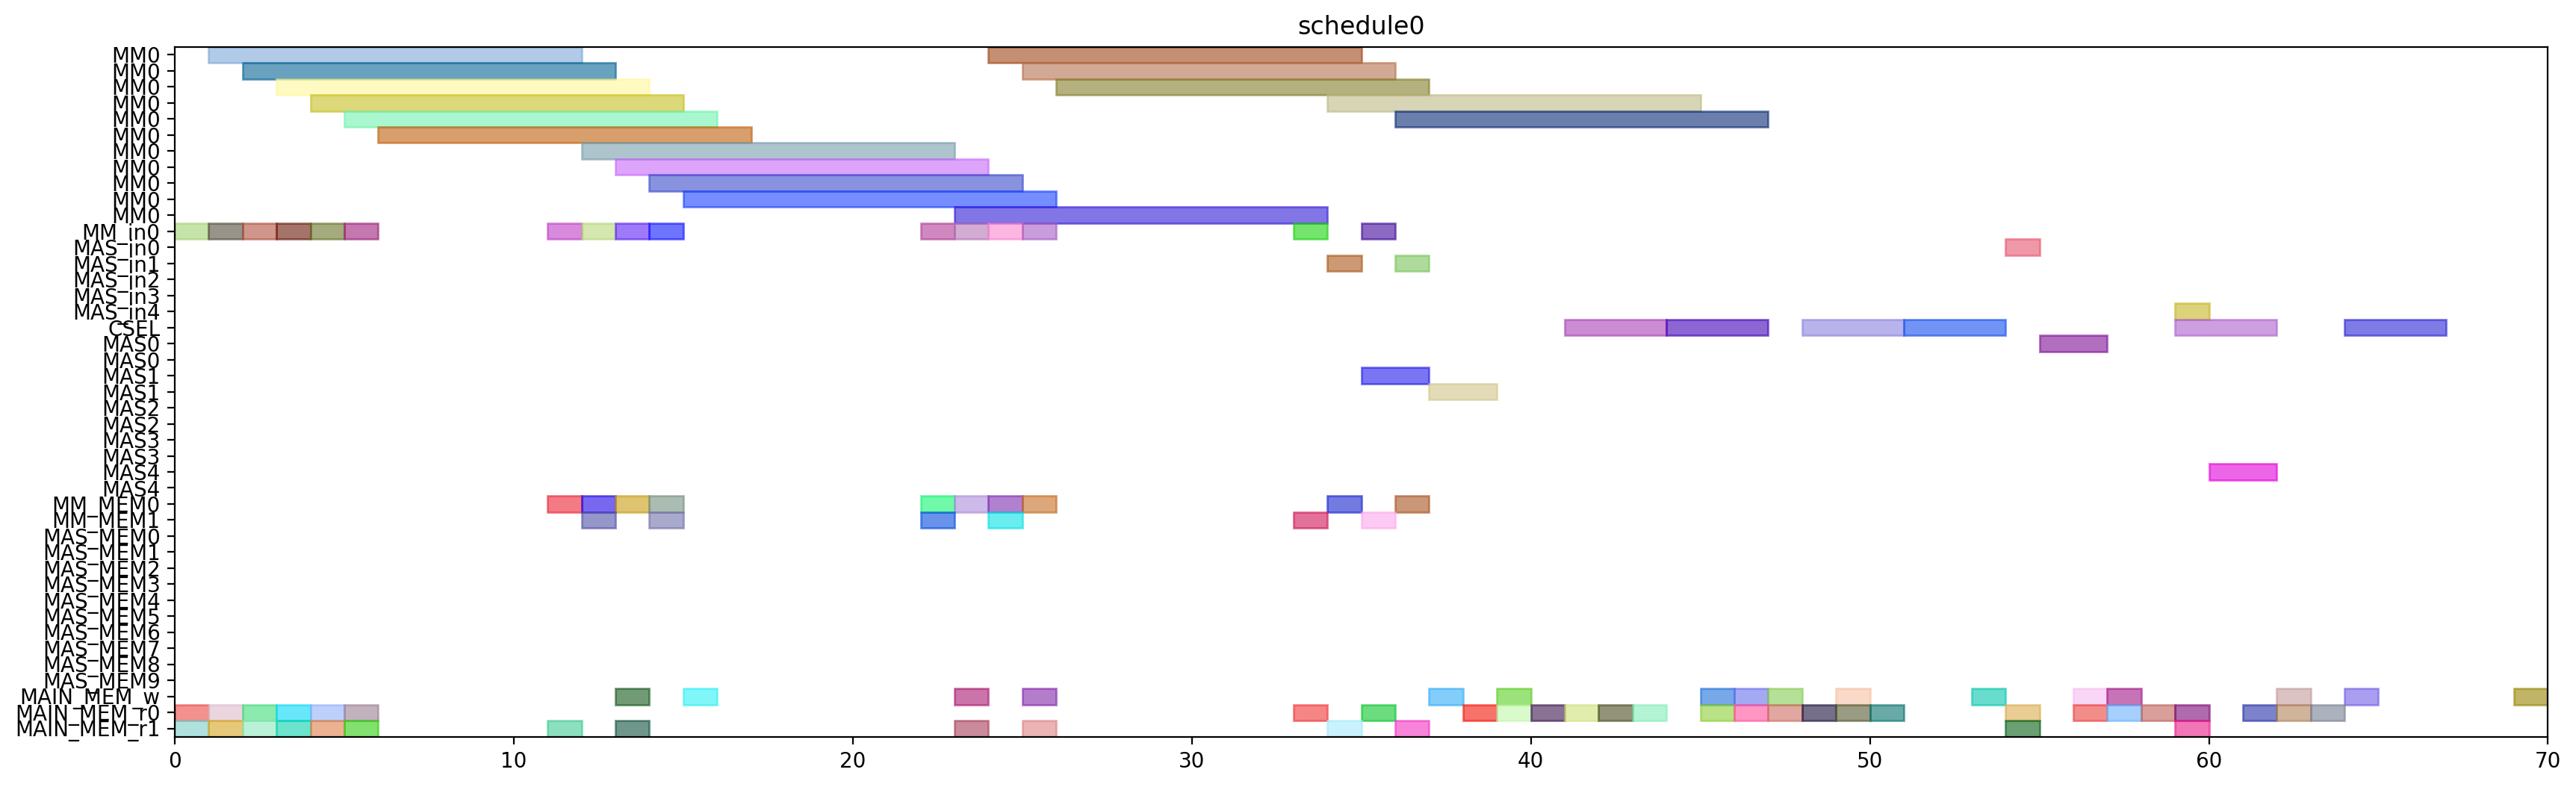

Write the Python code that produced this figure.
from pyschedule import Scenario, solvers, plotters, alt


def solve():
	horizon = 120
	S = Scenario("schedule0", horizon=horizon)

	# resource
	MM = S.Resources('MM', num=1, size=11)
	MM_in = S.Resources('MM_in', num=1)
	MAS_in = S.Resources('MAS_in', num=5)
	CSEL = S.Resource('CSEL')
	MAS = S.Resources('MAS', num=5, size=2, periods=range(1, horizon))
	MM_MEM = S.Resources('MM_MEM', num=2)
	MAS_MEM = S.Resources('MAS_MEM', num=10)
	MAIN_MEM_w = S.Resource('MAIN_MEM_w', size=1)
	MAIN_MEM_r = S.Resources('MAIN_MEM_r', num=2)

	# result of previous scheduling

	# new tasks
	alpha0 = S.Task('alpha0', length=11, delay_cost=1)
	alpha0 += alt(MM)
	alpha0_in = S.Task('alpha0_in', length=1, delay_cost=1)
	alpha0_in += alt(MM_in)
	S += alpha0_in*MM_in[0]<=alpha0*MM[0]
	alpha0_mem0 = S.Task('alpha0_mem0', length=1, delay_cost=1)
	alpha0_mem0 += MAIN_MEM_r[0]
	S += alpha0_mem0 <= alpha0

	alpha0_mem1 = S.Task('alpha0_mem1', length=1, delay_cost=1)
	alpha0_mem1 += MAIN_MEM_r[1]
	S += alpha0_mem1 <= alpha0

	alpha1 = S.Task('alpha1', length=11, delay_cost=1)
	alpha1 += alt(MM)
	alpha1_in = S.Task('alpha1_in', length=1, delay_cost=1)
	alpha1_in += alt(MM_in)
	S += alpha1_in*MM_in[0]<=alpha1*MM[0]
	alpha1_mem0 = S.Task('alpha1_mem0', length=1, delay_cost=1)
	alpha1_mem0 += MAIN_MEM_r[0]
	S += alpha1_mem0 <= alpha1

	alpha1_mem1 = S.Task('alpha1_mem1', length=1, delay_cost=1)
	alpha1_mem1 += MAIN_MEM_r[1]
	S += alpha1_mem1 <= alpha1

	xit2N0 = S.Task('xit2N0', length=11, delay_cost=1)
	xit2N0 += alt(MM)
	xit2N0_in = S.Task('xit2N0_in', length=1, delay_cost=1)
	xit2N0_in += alt(MM_in)
	S += xit2N0_in*MM_in[0]<=xit2N0*MM[0]
	S += 0<xit2N0

	xit2N0_w = S.Task('xit2N0_w', length=1, delay_cost=1)
	xit2N0_w += alt(MAIN_MEM_w)
	S += xit2N0 <= xit2N0_w

	xit2N0_mem0 = S.Task('xit2N0_mem0', length=1, delay_cost=1)
	xit2N0_mem0 += MAIN_MEM_r[0]
	S += xit2N0_mem0 <= xit2N0

	xit2N0_mem1 = S.Task('xit2N0_mem1', length=1, delay_cost=1)
	xit2N0_mem1 += MAIN_MEM_r[1]
	S += xit2N0_mem1 <= xit2N0

	xit2N1 = S.Task('xit2N1', length=11, delay_cost=1)
	xit2N1 += alt(MM)
	xit2N1_in = S.Task('xit2N1_in', length=1, delay_cost=1)
	xit2N1_in += alt(MM_in)
	S += xit2N1_in*MM_in[0]<=xit2N1*MM[0]
	S += 0<xit2N1

	xit2N1_w = S.Task('xit2N1_w', length=1, delay_cost=1)
	xit2N1_w += alt(MAIN_MEM_w)
	S += xit2N1 <= xit2N1_w

	xit2N1_mem0 = S.Task('xit2N1_mem0', length=1, delay_cost=1)
	xit2N1_mem0 += MAIN_MEM_r[0]
	S += xit2N1_mem0 <= xit2N1

	xit2N1_mem1 = S.Task('xit2N1_mem1', length=1, delay_cost=1)
	xit2N1_mem1 += MAIN_MEM_r[1]
	S += xit2N1_mem1 <= xit2N1

	t30 = S.Task('t30', length=11, delay_cost=1)
	t30 += alt(MM)
	t30_in = S.Task('t30_in', length=1, delay_cost=1)
	t30_in += alt(MM_in)
	S += t30_in*MM_in[0]<=t30*MM[0]
	t30_mem0 = S.Task('t30_mem0', length=1, delay_cost=1)
	t30_mem0 += MAIN_MEM_r[0]
	S += t30_mem0 <= t30

	t30_mem1 = S.Task('t30_mem1', length=1, delay_cost=1)
	t30_mem1 += MAIN_MEM_r[1]
	S += t30_mem1 <= t30

	t31 = S.Task('t31', length=11, delay_cost=1)
	t31 += alt(MM)
	t31_in = S.Task('t31_in', length=1, delay_cost=1)
	t31_in += alt(MM_in)
	S += t31_in*MM_in[0]<=t31*MM[0]
	t31_mem0 = S.Task('t31_mem0', length=1, delay_cost=1)
	t31_mem0 += MAIN_MEM_r[0]
	S += t31_mem0 <= t31

	t31_mem1 = S.Task('t31_mem1', length=1, delay_cost=1)
	t31_mem1 += MAIN_MEM_r[1]
	S += t31_mem1 <= t31

	alphaD0 = S.Task('alphaD0', length=11, delay_cost=1)
	alphaD0 += alt(MM)
	alphaD0_in = S.Task('alphaD0_in', length=1, delay_cost=1)
	alphaD0_in += alt(MM_in)
	S += alphaD0_in*MM_in[0]<=alphaD0*MM[0]
	S += 0<alphaD0

	alphaD0_w = S.Task('alphaD0_w', length=1, delay_cost=1)
	alphaD0_w += alt(MAIN_MEM_w)
	S += alphaD0 <= alphaD0_w

	alphaD0_mem0 = S.Task('alphaD0_mem0', length=1, delay_cost=1)
	alphaD0_mem0 += alt(MM_MEM)
	S += (alpha0*MM[0])-1 < alphaD0_mem0*MM_MEM[0]
	S += alphaD0_mem0 <= alphaD0

	alphaD0_mem1 = S.Task('alphaD0_mem1', length=1, delay_cost=1)
	alphaD0_mem1 += MAIN_MEM_r[1]
	S += alphaD0_mem1 <= alphaD0

	alphaD1 = S.Task('alphaD1', length=11, delay_cost=1)
	alphaD1 += alt(MM)
	alphaD1_in = S.Task('alphaD1_in', length=1, delay_cost=1)
	alphaD1_in += alt(MM_in)
	S += alphaD1_in*MM_in[0]<=alphaD1*MM[0]
	S += 0<alphaD1

	alphaD1_w = S.Task('alphaD1_w', length=1, delay_cost=1)
	alphaD1_w += alt(MAIN_MEM_w)
	S += alphaD1 <= alphaD1_w

	alphaD1_mem0 = S.Task('alphaD1_mem0', length=1, delay_cost=1)
	alphaD1_mem0 += alt(MM_MEM)
	S += (alpha1*MM[0])-1 < alphaD1_mem0*MM_MEM[0]
	S += alphaD1_mem0 <= alphaD1

	alphaD1_mem1 = S.Task('alphaD1_mem1', length=1, delay_cost=1)
	alphaD1_mem1 += MAIN_MEM_r[1]
	S += alphaD1_mem1 <= alphaD1

	alpha20 = S.Task('alpha20', length=11, delay_cost=1)
	alpha20 += alt(MM)
	alpha20_in = S.Task('alpha20_in', length=1, delay_cost=1)
	alpha20_in += alt(MM_in)
	S += alpha20_in*MM_in[0]<=alpha20*MM[0]
	alpha20_mem0 = S.Task('alpha20_mem0', length=1, delay_cost=1)
	alpha20_mem0 += alt(MM_MEM)
	S += (alpha0*MM[0])-1 < alpha20_mem0*MM_MEM[0]
	S += alpha20_mem0 <= alpha20

	alpha20_mem1 = S.Task('alpha20_mem1', length=1, delay_cost=1)
	alpha20_mem1 += alt(MM_MEM)
	S += (alpha0*MM[0])-1 < alpha20_mem1*MM_MEM[1]
	S += alpha20_mem1 <= alpha20

	alpha21 = S.Task('alpha21', length=11, delay_cost=1)
	alpha21 += alt(MM)
	alpha21_in = S.Task('alpha21_in', length=1, delay_cost=1)
	alpha21_in += alt(MM_in)
	S += alpha21_in*MM_in[0]<=alpha21*MM[0]
	alpha21_mem0 = S.Task('alpha21_mem0', length=1, delay_cost=1)
	alpha21_mem0 += alt(MM_MEM)
	S += (alpha1*MM[0])-1 < alpha21_mem0*MM_MEM[0]
	S += alpha21_mem0 <= alpha21

	alpha21_mem1 = S.Task('alpha21_mem1', length=1, delay_cost=1)
	alpha21_mem1 += alt(MM_MEM)
	S += (alpha1*MM[0])-1 < alpha21_mem1*MM_MEM[1]
	S += alpha21_mem1 <= alpha21

	alpha2V0 = S.Task('alpha2V0', length=11, delay_cost=1)
	alpha2V0 += alt(MM)
	alpha2V0_in = S.Task('alpha2V0_in', length=1, delay_cost=1)
	alpha2V0_in += alt(MM_in)
	S += alpha2V0_in*MM_in[0]<=alpha2V0*MM[0]
	alpha2V0_mem0 = S.Task('alpha2V0_mem0', length=1, delay_cost=1)
	alpha2V0_mem0 += alt(MM_MEM)
	S += (alpha20*MM[0])-1 < alpha2V0_mem0*MM_MEM[0]
	S += alpha2V0_mem0 <= alpha2V0

	alpha2V0_mem1 = S.Task('alpha2V0_mem1', length=1, delay_cost=1)
	alpha2V0_mem1 += MAIN_MEM_r[1]
	S += alpha2V0_mem1 <= alpha2V0

	alpha2V1 = S.Task('alpha2V1', length=11, delay_cost=1)
	alpha2V1 += alt(MM)
	alpha2V1_in = S.Task('alpha2V1_in', length=1, delay_cost=1)
	alpha2V1_in += alt(MM_in)
	S += alpha2V1_in*MM_in[0]<=alpha2V1*MM[0]
	alpha2V1_mem0 = S.Task('alpha2V1_mem0', length=1, delay_cost=1)
	alpha2V1_mem0 += alt(MM_MEM)
	S += (alpha21*MM[0])-1 < alpha2V1_mem0*MM_MEM[0]
	S += alpha2V1_mem0 <= alpha2V1

	alpha2V1_mem1 = S.Task('alpha2V1_mem1', length=1, delay_cost=1)
	alpha2V1_mem1 += MAIN_MEM_r[1]
	S += alpha2V1_mem1 <= alpha2V1

	t3alphaD0 = S.Task('t3alphaD0', length=11, delay_cost=1)
	t3alphaD0 += alt(MM)
	t3alphaD0_in = S.Task('t3alphaD0_in', length=1, delay_cost=1)
	t3alphaD0_in += alt(MM_in)
	S += t3alphaD0_in*MM_in[0]<=t3alphaD0*MM[0]
	t3alphaD0_mem0 = S.Task('t3alphaD0_mem0', length=1, delay_cost=1)
	t3alphaD0_mem0 += alt(MM_MEM)
	S += (t30*MM[0])-1 < t3alphaD0_mem0*MM_MEM[0]
	S += t3alphaD0_mem0 <= t3alphaD0

	t3alphaD0_mem1 = S.Task('t3alphaD0_mem1', length=1, delay_cost=1)
	t3alphaD0_mem1 += alt(MM_MEM)
	S += (alphaD0*MM[0])-1 < t3alphaD0_mem1*MM_MEM[1]
	S += t3alphaD0_mem1 <= t3alphaD0

	t3alphaD1 = S.Task('t3alphaD1', length=11, delay_cost=1)
	t3alphaD1 += alt(MM)
	t3alphaD1_in = S.Task('t3alphaD1_in', length=1, delay_cost=1)
	t3alphaD1_in += alt(MM_in)
	S += t3alphaD1_in*MM_in[0]<=t3alphaD1*MM[0]
	t3alphaD1_mem0 = S.Task('t3alphaD1_mem0', length=1, delay_cost=1)
	t3alphaD1_mem0 += alt(MM_MEM)
	S += (t31*MM[0])-1 < t3alphaD1_mem0*MM_MEM[0]
	S += t3alphaD1_mem0 <= t3alphaD1

	t3alphaD1_mem1 = S.Task('t3alphaD1_mem1', length=1, delay_cost=1)
	t3alphaD1_mem1 += alt(MM_MEM)
	S += (alphaD1*MM[0])-1 < t3alphaD1_mem1*MM_MEM[1]
	S += t3alphaD1_mem1 <= t3alphaD1

	y20 = S.Task('y20', length=11, delay_cost=1)
	y20 += alt(MM)
	y20_in = S.Task('y20_in', length=1, delay_cost=1)
	y20_in += alt(MM_in)
	S += y20_in*MM_in[0]<=y20*MM[0]
	S += 0<y20

	y20_w = S.Task('y20_w', length=1, delay_cost=1)
	y20_w += alt(MAIN_MEM_w)
	S += y20 <= y20_w

	y20_mem0 = S.Task('y20_mem0', length=1, delay_cost=1)
	y20_mem0 += MAIN_MEM_r[0]
	S += y20_mem0 <= y20

	y20_mem1 = S.Task('y20_mem1', length=1, delay_cost=1)
	y20_mem1 += alt(MM_MEM)
	S += (t3alphaD0*MM[0])-1 < y20_mem1*MM_MEM[1]
	S += y20_mem1 <= y20

	y21 = S.Task('y21', length=11, delay_cost=1)
	y21 += alt(MM)
	y21_in = S.Task('y21_in', length=1, delay_cost=1)
	y21_in += alt(MM_in)
	S += y21_in*MM_in[0]<=y21*MM[0]
	S += 0<y21

	y21_w = S.Task('y21_w', length=1, delay_cost=1)
	y21_w += alt(MAIN_MEM_w)
	S += y21 <= y21_w

	y21_mem0 = S.Task('y21_mem0', length=1, delay_cost=1)
	y21_mem0 += MAIN_MEM_r[0]
	S += y21_mem0 <= y21

	y21_mem1 = S.Task('y21_mem1', length=1, delay_cost=1)
	y21_mem1 += alt(MM_MEM)
	S += (t3alphaD1*MM[0])-1 < y21_mem1*MM_MEM[1]
	S += y21_mem1 <= y21

	alpha2V_U0 = S.Task('alpha2V_U0', length=2, delay_cost=1)
	alpha2V_U0 += alt(MAS)
	alpha2V_U0_in = S.Task('alpha2V_U0_in', length=1, delay_cost=1)
	alpha2V_U0_in += alt(MAS_in)
	S += alpha2V_U0_in*MAS_in[0]<=alpha2V_U0*MAS[0]

	S += alpha2V_U0_in*MAS_in[1]<=alpha2V_U0*MAS[1]

	S += alpha2V_U0_in*MAS_in[2]<=alpha2V_U0*MAS[2]

	S += alpha2V_U0_in*MAS_in[3]<=alpha2V_U0*MAS[3]

	S += alpha2V_U0_in*MAS_in[4]<=alpha2V_U0*MAS[4]

	S += 0<alpha2V_U0

	alpha2V_U0_w = S.Task('alpha2V_U0_w', length=1, delay_cost=1)
	alpha2V_U0_w += alt(MAIN_MEM_w)
	S += alpha2V_U0 <= alpha2V_U0_w

	alpha2V_U0_mem0 = S.Task('alpha2V_U0_mem0', length=1, delay_cost=1)
	alpha2V_U0_mem0 += alt(MM_MEM)
	S += (alpha2V0*MM[0])-1 < alpha2V_U0_mem0*MM_MEM[0]
	S += alpha2V_U0_mem0 <= alpha2V_U0

	alpha2V_U0_mem1 = S.Task('alpha2V_U0_mem1', length=1, delay_cost=1)
	alpha2V_U0_mem1 += MAIN_MEM_r[1]
	S += alpha2V_U0_mem1 <= alpha2V_U0

	alpha2V_U1 = S.Task('alpha2V_U1', length=2, delay_cost=1)
	alpha2V_U1 += alt(MAS)
	alpha2V_U1_in = S.Task('alpha2V_U1_in', length=1, delay_cost=1)
	alpha2V_U1_in += alt(MAS_in)
	S += alpha2V_U1_in*MAS_in[0]<=alpha2V_U1*MAS[0]

	S += alpha2V_U1_in*MAS_in[1]<=alpha2V_U1*MAS[1]

	S += alpha2V_U1_in*MAS_in[2]<=alpha2V_U1*MAS[2]

	S += alpha2V_U1_in*MAS_in[3]<=alpha2V_U1*MAS[3]

	S += alpha2V_U1_in*MAS_in[4]<=alpha2V_U1*MAS[4]

	S += 0<alpha2V_U1

	alpha2V_U1_w = S.Task('alpha2V_U1_w', length=1, delay_cost=1)
	alpha2V_U1_w += alt(MAIN_MEM_w)
	S += alpha2V_U1 <= alpha2V_U1_w

	alpha2V_U1_mem0 = S.Task('alpha2V_U1_mem0', length=1, delay_cost=1)
	alpha2V_U1_mem0 += alt(MM_MEM)
	S += (alpha2V1*MM[0])-1 < alpha2V_U1_mem0*MM_MEM[0]
	S += alpha2V_U1_mem0 <= alpha2V_U1

	alpha2V_U1_mem1 = S.Task('alpha2V_U1_mem1', length=1, delay_cost=1)
	alpha2V_U1_mem1 += MAIN_MEM_r[1]
	S += alpha2V_U1_mem1 <= alpha2V_U1

	X0 = S.Task('X0', length=3, delay_cost=1)
	X0 += alt(CSEL)

	X0_w = S.Task('X0_w', length=1, delay_cost=1)
	X0_w += alt(MAIN_MEM_w)
	S += X0+2 <= X0_w

	X0_mem0 = S.Task('X0_mem0', length=1, delay_cost=1)
	X0_mem0 += MAIN_MEM_r[0]
	S += alpha2V_U0_w < X0_mem0
	S += X0_mem0+ 2 <= X0

	X0_mem1 = S.Task('X0_mem1', length=1, delay_cost=1)
	X0_mem1 += MAIN_MEM_r[0]
	S += xit2N0_w < X0_mem1
	S += X0_mem1+ 1 <= X0

	X0_mem2 = S.Task('X0_mem2', length=1, delay_cost=1)
	X0_mem2 += MAIN_MEM_r[0]
	S += X0_mem2+ 0 <= X0

	X1 = S.Task('X1', length=3, delay_cost=1)
	X1 += alt(CSEL)

	X1_w = S.Task('X1_w', length=1, delay_cost=1)
	X1_w += alt(MAIN_MEM_w)
	S += X1+2 <= X1_w

	X1_mem0 = S.Task('X1_mem0', length=1, delay_cost=1)
	X1_mem0 += MAIN_MEM_r[0]
	S += alpha2V_U1_w < X1_mem0
	S += X1_mem0+ 2 <= X1

	X1_mem1 = S.Task('X1_mem1', length=1, delay_cost=1)
	X1_mem1 += MAIN_MEM_r[0]
	S += xit2N1_w < X1_mem1
	S += X1_mem1+ 1 <= X1

	X1_mem2 = S.Task('X1_mem2', length=1, delay_cost=1)
	X1_mem2 += MAIN_MEM_r[0]
	S += X1_mem2+ 0 <= X1

	y0 = S.Task('y0', length=3, delay_cost=1)
	y0 += alt(CSEL)

	y0_w = S.Task('y0_w', length=1, delay_cost=1)
	y0_w += alt(MAIN_MEM_w)
	S += y0+2 <= y0_w

	y0_mem0 = S.Task('y0_mem0', length=1, delay_cost=1)
	y0_mem0 += MAIN_MEM_r[0]
	S += alpha2V_U0_w < y0_mem0
	S += y0_mem0+ 2 <= y0

	y0_mem1 = S.Task('y0_mem1', length=1, delay_cost=1)
	y0_mem1 += MAIN_MEM_r[0]
	S += y20_w < y0_mem1
	S += y0_mem1+ 1 <= y0

	y0_mem2 = S.Task('y0_mem2', length=1, delay_cost=1)
	y0_mem2 += MAIN_MEM_r[0]
	S += alphaD0_w < y0_mem2
	S += y0_mem2+ 0 <= y0

	y1 = S.Task('y1', length=3, delay_cost=1)
	y1 += alt(CSEL)

	y1_w = S.Task('y1_w', length=1, delay_cost=1)
	y1_w += alt(MAIN_MEM_w)
	S += y1+2 <= y1_w

	y1_mem0 = S.Task('y1_mem0', length=1, delay_cost=1)
	y1_mem0 += MAIN_MEM_r[0]
	S += alpha2V_U1_w < y1_mem0
	S += y1_mem0+ 2 <= y1

	y1_mem1 = S.Task('y1_mem1', length=1, delay_cost=1)
	y1_mem1 += MAIN_MEM_r[0]
	S += y21_w < y1_mem1
	S += y1_mem1+ 1 <= y1

	y1_mem2 = S.Task('y1_mem2', length=1, delay_cost=1)
	y1_mem2 += MAIN_MEM_r[0]
	S += alphaD1_w < y1_mem2
	S += y1_mem2+ 0 <= y1

	y_alt0 = S.Task('y_alt0', length=2, delay_cost=1)
	y_alt0 += alt(MAS)
	y_alt0_in = S.Task('y_alt0_in', length=1, delay_cost=1)
	y_alt0_in += alt(MAS_in)
	S += y_alt0_in*MAS_in[0]<=y_alt0*MAS[0]

	S += y_alt0_in*MAS_in[1]<=y_alt0*MAS[1]

	S += y_alt0_in*MAS_in[2]<=y_alt0*MAS[2]

	S += y_alt0_in*MAS_in[3]<=y_alt0*MAS[3]

	S += y_alt0_in*MAS_in[4]<=y_alt0*MAS[4]

	S += 0<y_alt0

	y_alt0_w = S.Task('y_alt0_w', length=1, delay_cost=1)
	y_alt0_w += alt(MAIN_MEM_w)
	S += y_alt0 <= y_alt0_w

	y_alt0_mem0 = S.Task('y_alt0_mem0', length=1, delay_cost=1)
	y_alt0_mem0 += MAIN_MEM_r[0]
	S += y_alt0_mem0 <= y_alt0

	y_alt0_mem1 = S.Task('y_alt0_mem1', length=1, delay_cost=1)
	y_alt0_mem1 += MAIN_MEM_r[1]
	S += y0_w < y_alt0_mem1
	S += y_alt0_mem1 <= y_alt0

	y_alt1 = S.Task('y_alt1', length=2, delay_cost=1)
	y_alt1 += alt(MAS)
	y_alt1_in = S.Task('y_alt1_in', length=1, delay_cost=1)
	y_alt1_in += alt(MAS_in)
	S += y_alt1_in*MAS_in[0]<=y_alt1*MAS[0]

	S += y_alt1_in*MAS_in[1]<=y_alt1*MAS[1]

	S += y_alt1_in*MAS_in[2]<=y_alt1*MAS[2]

	S += y_alt1_in*MAS_in[3]<=y_alt1*MAS[3]

	S += y_alt1_in*MAS_in[4]<=y_alt1*MAS[4]

	S += 0<y_alt1

	y_alt1_w = S.Task('y_alt1_w', length=1, delay_cost=1)
	y_alt1_w += alt(MAIN_MEM_w)
	S += y_alt1 <= y_alt1_w

	y_alt1_mem0 = S.Task('y_alt1_mem0', length=1, delay_cost=1)
	y_alt1_mem0 += MAIN_MEM_r[0]
	S += y_alt1_mem0 <= y_alt1

	y_alt1_mem1 = S.Task('y_alt1_mem1', length=1, delay_cost=1)
	y_alt1_mem1 += MAIN_MEM_r[1]
	S += y1_w < y_alt1_mem1
	S += y_alt1_mem1 <= y_alt1

	Y0 = S.Task('Y0', length=3, delay_cost=1)
	Y0 += alt(CSEL)

	Y0_w = S.Task('Y0_w', length=1, delay_cost=1)
	Y0_w += alt(MAIN_MEM_w)
	S += Y0+2 <= Y0_w

	Y0_mem0 = S.Task('Y0_mem0', length=1, delay_cost=1)
	Y0_mem0 += MAIN_MEM_r[0]
	S += Y0_mem0+ 2 <= Y0

	Y0_mem1 = S.Task('Y0_mem1', length=1, delay_cost=1)
	Y0_mem1 += MAIN_MEM_r[0]
	S += y0_w < Y0_mem1
	S += Y0_mem1+ 1 <= Y0

	Y0_mem2 = S.Task('Y0_mem2', length=1, delay_cost=1)
	Y0_mem2 += MAIN_MEM_r[0]
	S += y_alt0_w < Y0_mem2
	S += Y0_mem2+ 0 <= Y0

	Y1 = S.Task('Y1', length=3, delay_cost=1)
	Y1 += alt(CSEL)

	Y1_w = S.Task('Y1_w', length=1, delay_cost=1)
	Y1_w += alt(MAIN_MEM_w)
	S += Y1+2 <= Y1_w

	Y1_mem0 = S.Task('Y1_mem0', length=1, delay_cost=1)
	Y1_mem0 += MAIN_MEM_r[0]
	S += Y1_mem0+ 2 <= Y1

	Y1_mem1 = S.Task('Y1_mem1', length=1, delay_cost=1)
	Y1_mem1 += MAIN_MEM_r[0]
	S += y1_w < Y1_mem1
	S += Y1_mem1+ 1 <= Y1

	Y1_mem2 = S.Task('Y1_mem2', length=1, delay_cost=1)
	Y1_mem2 += MAIN_MEM_r[0]
	S += y_alt1_w < Y1_mem2
	S += Y1_mem2+ 0 <= Y1

	solvers.mip.solve(S,msg=1,kind='CPLEX',ratio_gap=1.01)

	solution = [['hoge']*len(S.solution()[1]) for i in range(len(S.solution()))]
	for i in range(len(S.solution())):
		for j in range(len(S.solution()[i])):
			solution[i][j]=str(S.solution()[i][j])
	print(solution)

	cycles = int(solution[-1][3])

	pic_file_name = "/mnt/rose/usr1/fukuda/ABE/multiRAM_multiMAS_16mux/scheduling_result/stage11MM1_stage2MAS5/2xSSWU_AFTER_EXP/schedule0.png"
	if(S.solution() != []):
		plotters.matplotlib.plot(S,img_filename=pic_file_name, show_task_labels=False, fig_size=(cycles*0.25+3, 6))

	return solution
